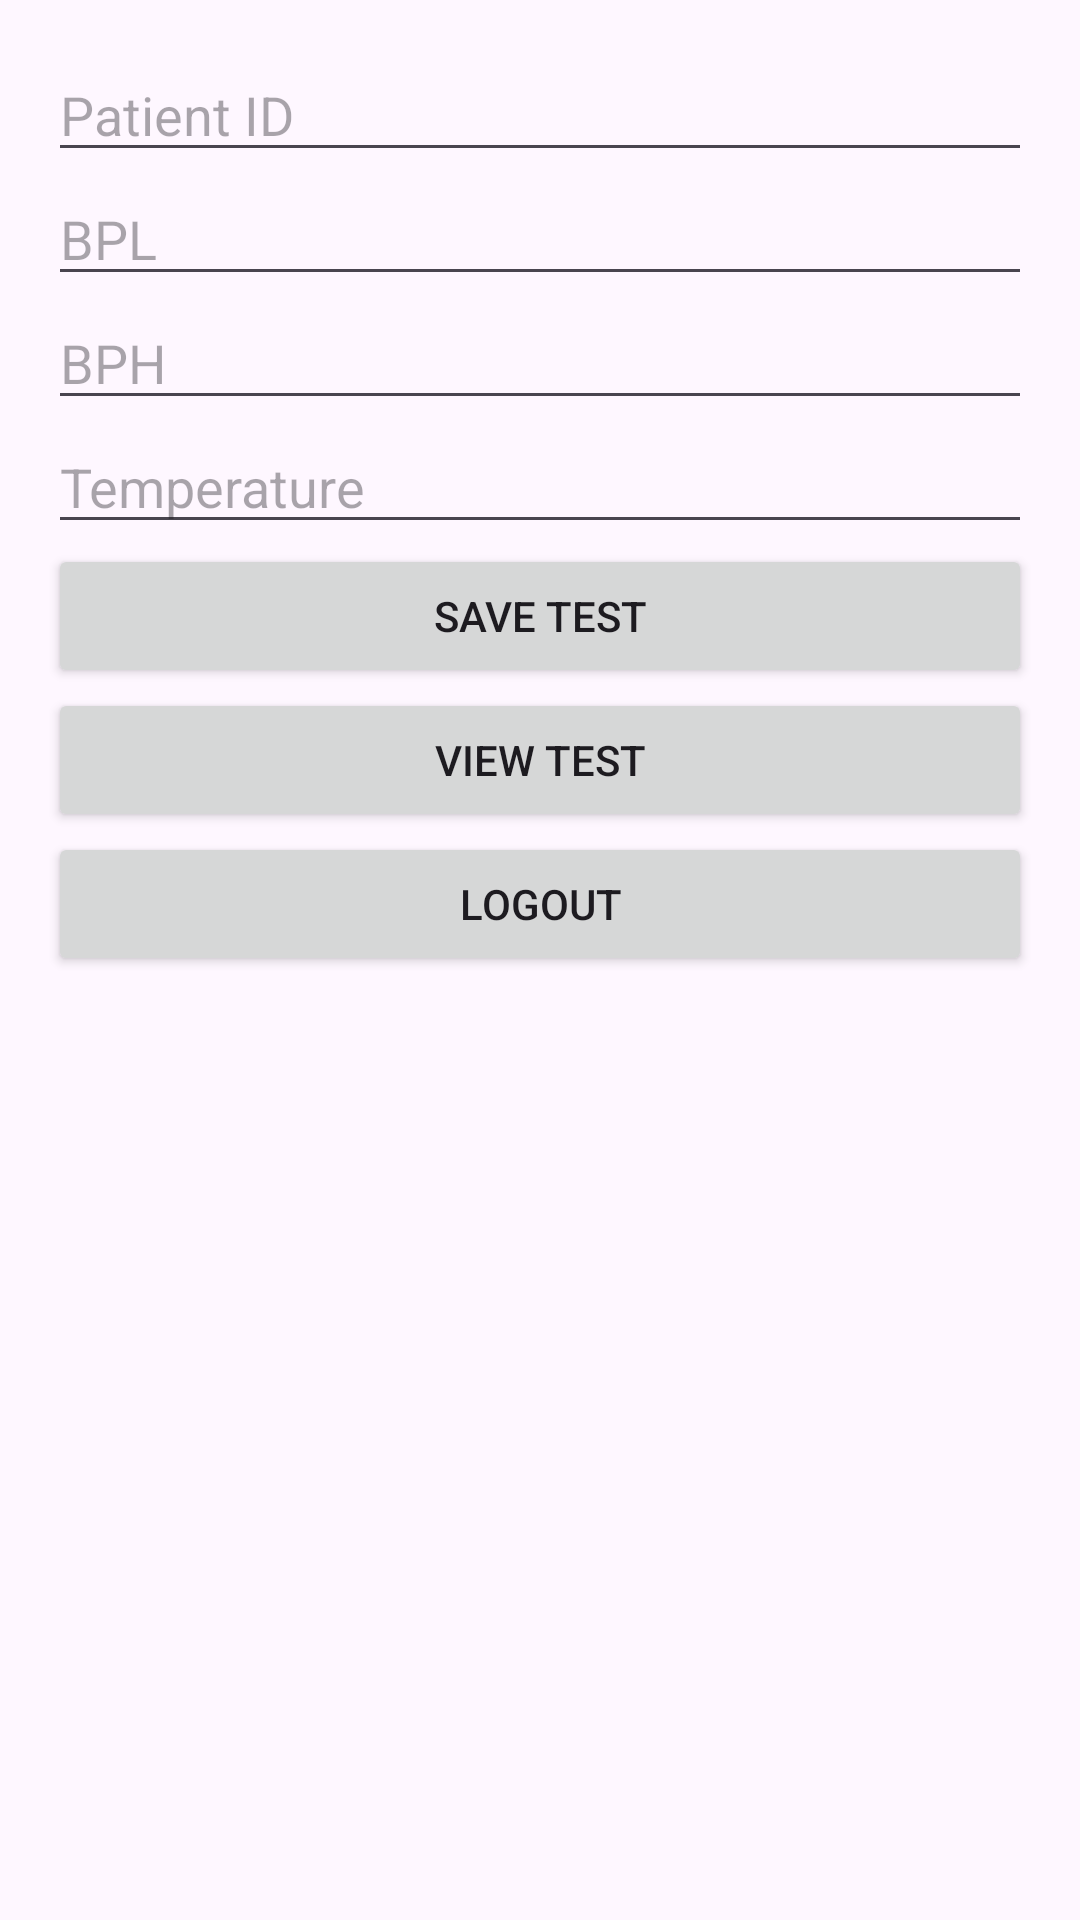

The Android layout XML behind this screen, and the referenced resources:
<!-- AndroidManifest.xml: application theme Theme.A3_SahilShah -->
<!-- res/layout/activity_test.xml -->
<?xml version="1.0" encoding="utf-8"?>
<LinearLayout xmlns:android="http://schemas.android.com/apk/res/android"
    android:layout_width="match_parent"
    android:layout_height="match_parent"
    android:orientation="vertical"
    android:fitsSystemWindows="true"
    android:padding="16dp">

    <EditText
        android:id="@+id/etPatientId"
        android:layout_width="match_parent"
        android:layout_height="wrap_content"
        android:hint="Patient ID" />

    <EditText
        android:id="@+id/etBPL"
        android:layout_width="match_parent"
        android:layout_height="wrap_content"
        android:inputType="number"
        android:hint="BPL" />

    <EditText
        android:id="@+id/etBPH"
        android:layout_width="match_parent"
        android:layout_height="wrap_content"
        android:inputType="number"
        android:hint="BPH" />

    <EditText
        android:id="@+id/etTemperature"
        android:layout_width="match_parent"
        android:layout_height="wrap_content"
        android:inputType="numberDecimal"
        android:hint="Temperature" />

    <Button
        android:id="@+id/btnSaveTest"
        android:layout_width="match_parent"
        android:layout_height="wrap_content"
        android:text="Save Test" />

    <Button
        android:id="@+id/btnViewTest"
        android:layout_width="match_parent"
        android:layout_height="wrap_content"
        android:text="View Test" />

    <Button
        android:id="@+id/btnLogout"
        android:layout_width="match_parent"
        android:layout_height="wrap_content"
        android:text="Logout" />

</LinearLayout>
<!-- resources referenced by this layout -->
<resources>
  <style name="Theme.A3_SahilShah" parent="Base.Theme.A3_SahilShah" />
  <style name="Base.Theme.A3_SahilShah" parent="Theme.Material3.DayNight.NoActionBar">
          
          
      </style>
</resources>
